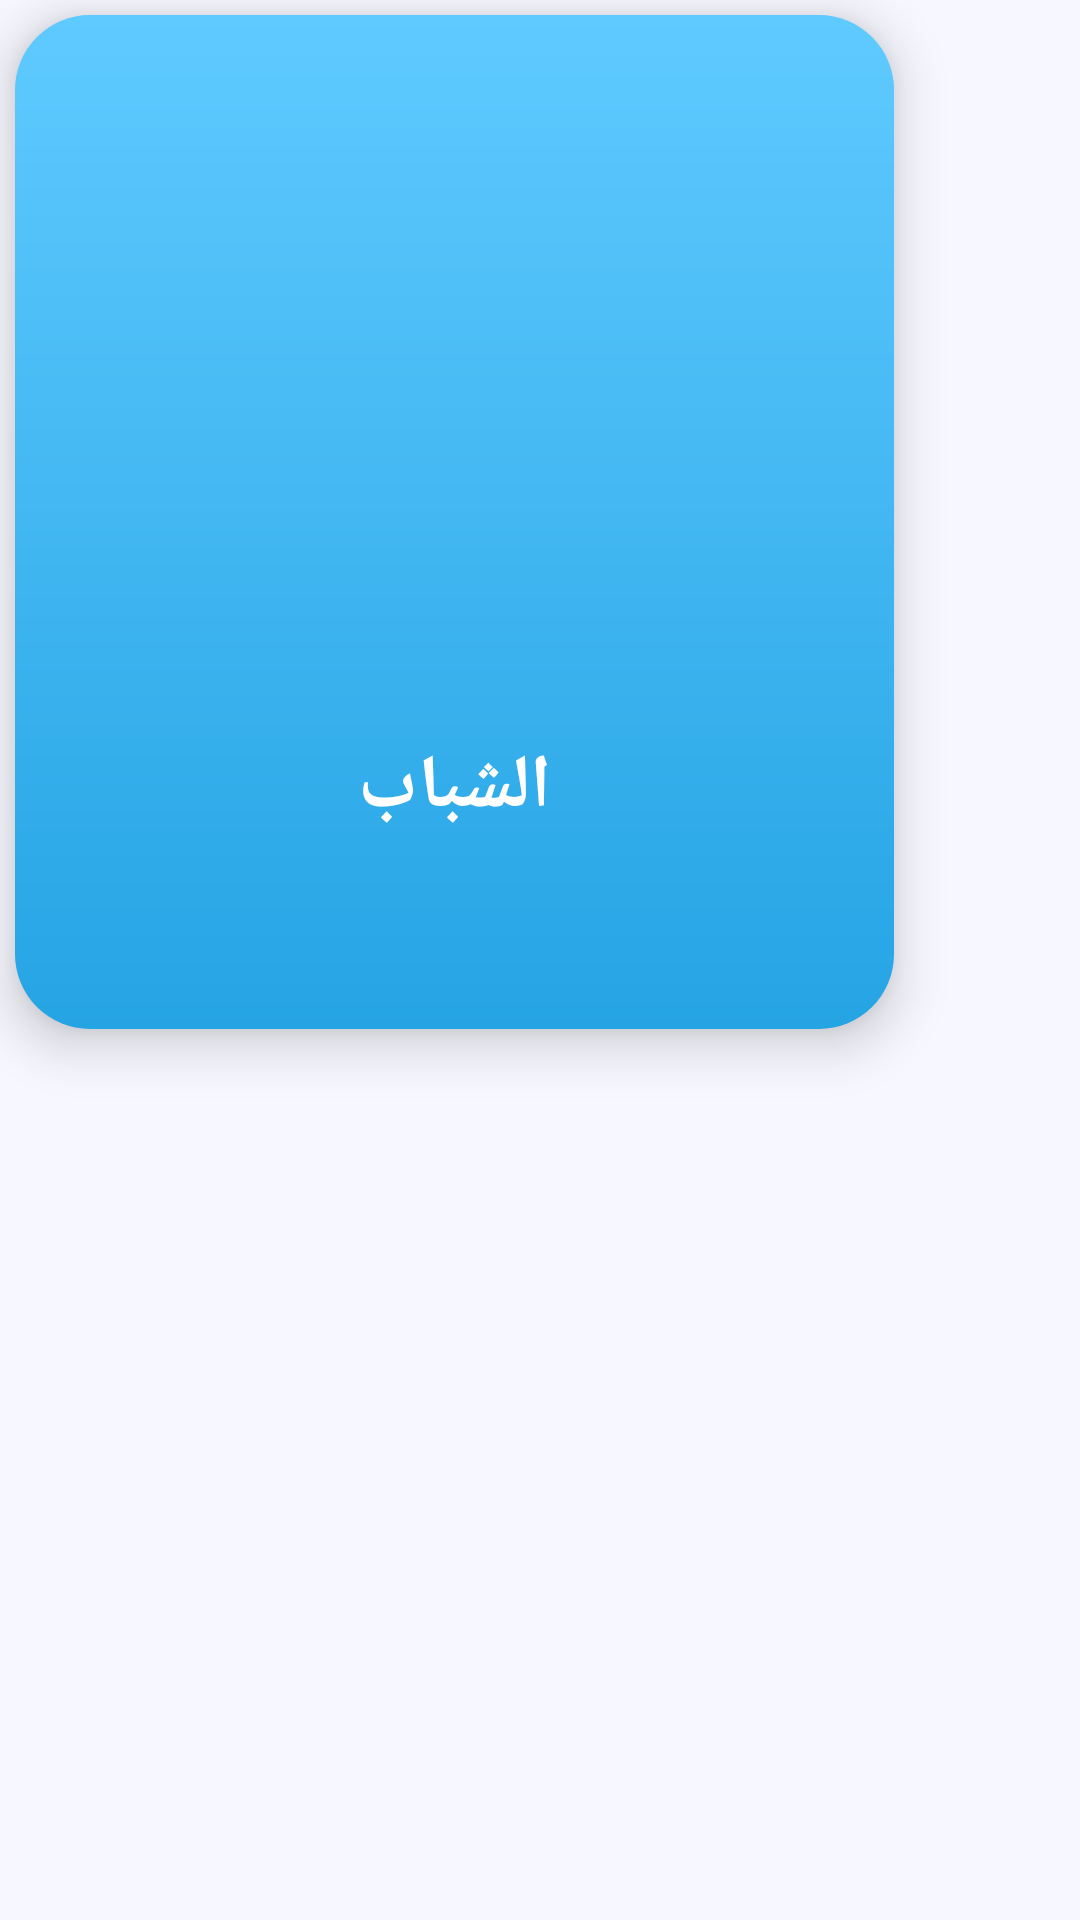

Android layout source for this screen:
<!-- AndroidManifest.xml: application theme Theme.Finn -->
<!-- res/layout/type_row.xml -->
<?xml version="1.0" encoding="utf-8"?>
<RelativeLayout xmlns:android="http://schemas.android.com/apk/res/android"
    xmlns:app="http://schemas.android.com/apk/res-auto"
    xmlns:tools="http:// schemas,android.com/tools"
    xmlns:tools2="http://schemas.android.com/tools"
    android:layout_width="wrap_content"
    android:layout_height="wrap_content"
    android:layout_gravity="center"
    style="@style/Mback">


    <RelativeLayout

        android:layout_width="293dp"
        android:layout_height="338dp"
        android:layout_gravity="center"
        android:layout_marginStart="5dp"
        android:layout_marginTop="5dp"
        android:layout_marginEnd="5dp"
        android:layout_marginBottom="12dp"
        style="@style/Sback"
        android:elevation="10dp">


        <TextView
            android:id="@+id/typeName"
            android:layout_width="180dp"
            android:layout_height="96dp"
            android:layout_below="@+id/typeImage"
            android:layout_alignParentStart="true"
            android:layout_alignParentEnd="true"
            android:layout_marginStart="55dp"
            android:layout_marginTop="-25dp"
            android:layout_marginEnd="55dp"
            android:paddingTop="10dp"
            android:text="الشباب"
            android:textAlignment="center"
            android:textColor="#FFFFFF"
            android:textSize="25sp"
            android:textStyle="bold" />


        <ImageView
            android:id="@+id/typeImage"
            android:layout_width="240dp"
            android:layout_height="240dp"
            android:layout_alignParentStart="true"
            android:layout_alignParentTop="true"
            android:layout_alignParentEnd="true"
            android:layout_marginStart="30dp"
            android:layout_marginTop="3dp"
            android:layout_marginEnd="30dp"
            android:layout_marginBottom="12dp"
            android:padding="10dp"
            android:scaleType="fitXY"
            app:srcCompat="@drawable/teen" />


    </RelativeLayout>
</RelativeLayout>
<!-- resources referenced by this layout -->
<resources>
  <style name="Mback">
          <item name="android:background">#F7F7FF</item>
      </style>
  <style name="Sback">
          <item name="android:background">@drawable/gradient_1</item>
      </style>
  <style name="Theme.Finn" parent="Theme.MaterialComponents.DayNight.NoActionBar">
          
          <item name="colorPrimary">@color/purple_500</item>
          <item name="colorPrimaryVariant">@color/purple_700</item>
          <item name="colorOnPrimary">@color/white</item>
          
          <item name="colorSecondary">@color/teal_200</item>
          <item name="colorSecondaryVariant">@color/teal_700</item>
          <item name="colorOnSecondary">@color/black</item>
          
          <item name="android:statusBarColor" tools:targetApi="l">?attr/colorPrimaryVariant</item>
          
          <item name="fontFamily">@font/asomy</item>
  
      </style>
  <!-- drawable gradient_1 (drawable) -->
  <?xml version="1.0" encoding="utf-8"?>
  <shape xmlns:android="http://schemas.android.com/apk/res/android"
      android:shape="rectangle">
  
      <gradient android:startColor="#25A4E4"
          android:endColor="#5FCAFF"
          android:angle="90">
  
      </gradient>
      <corners android:radius="25dp"></corners>
  
  
  
  </shape>
  <color name="purple_500">#067AB5</color>
  <color name="purple_700">#067AB5</color>
  <color name="white">#FFFFFFFF</color>
  <color name="teal_200">#FF03DAC5</color>
  <color name="teal_700">#FF018786</color>
  <color name="black">#FF000000</color>
</resources>
